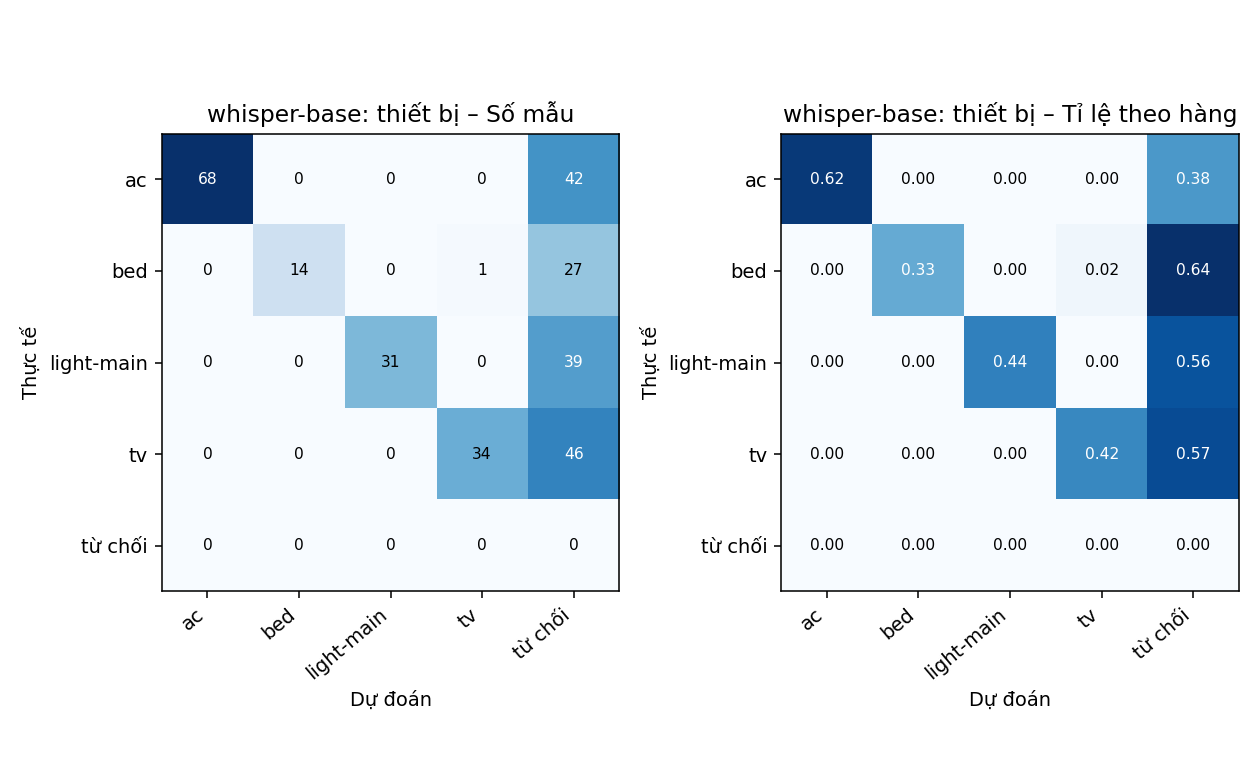

Source data for this figure (header and first rows):
thực tế \ dự đoán, ac, bed, light-main, tv, từ chối
ac, 68, 0, 0, 0, 42
bed, 0, 14, 0, 1, 27
light-main, 0, 0, 31, 0, 39
tv, 0, 0, 0, 34, 46
từ chối, 0, 0, 0, 0, 0
